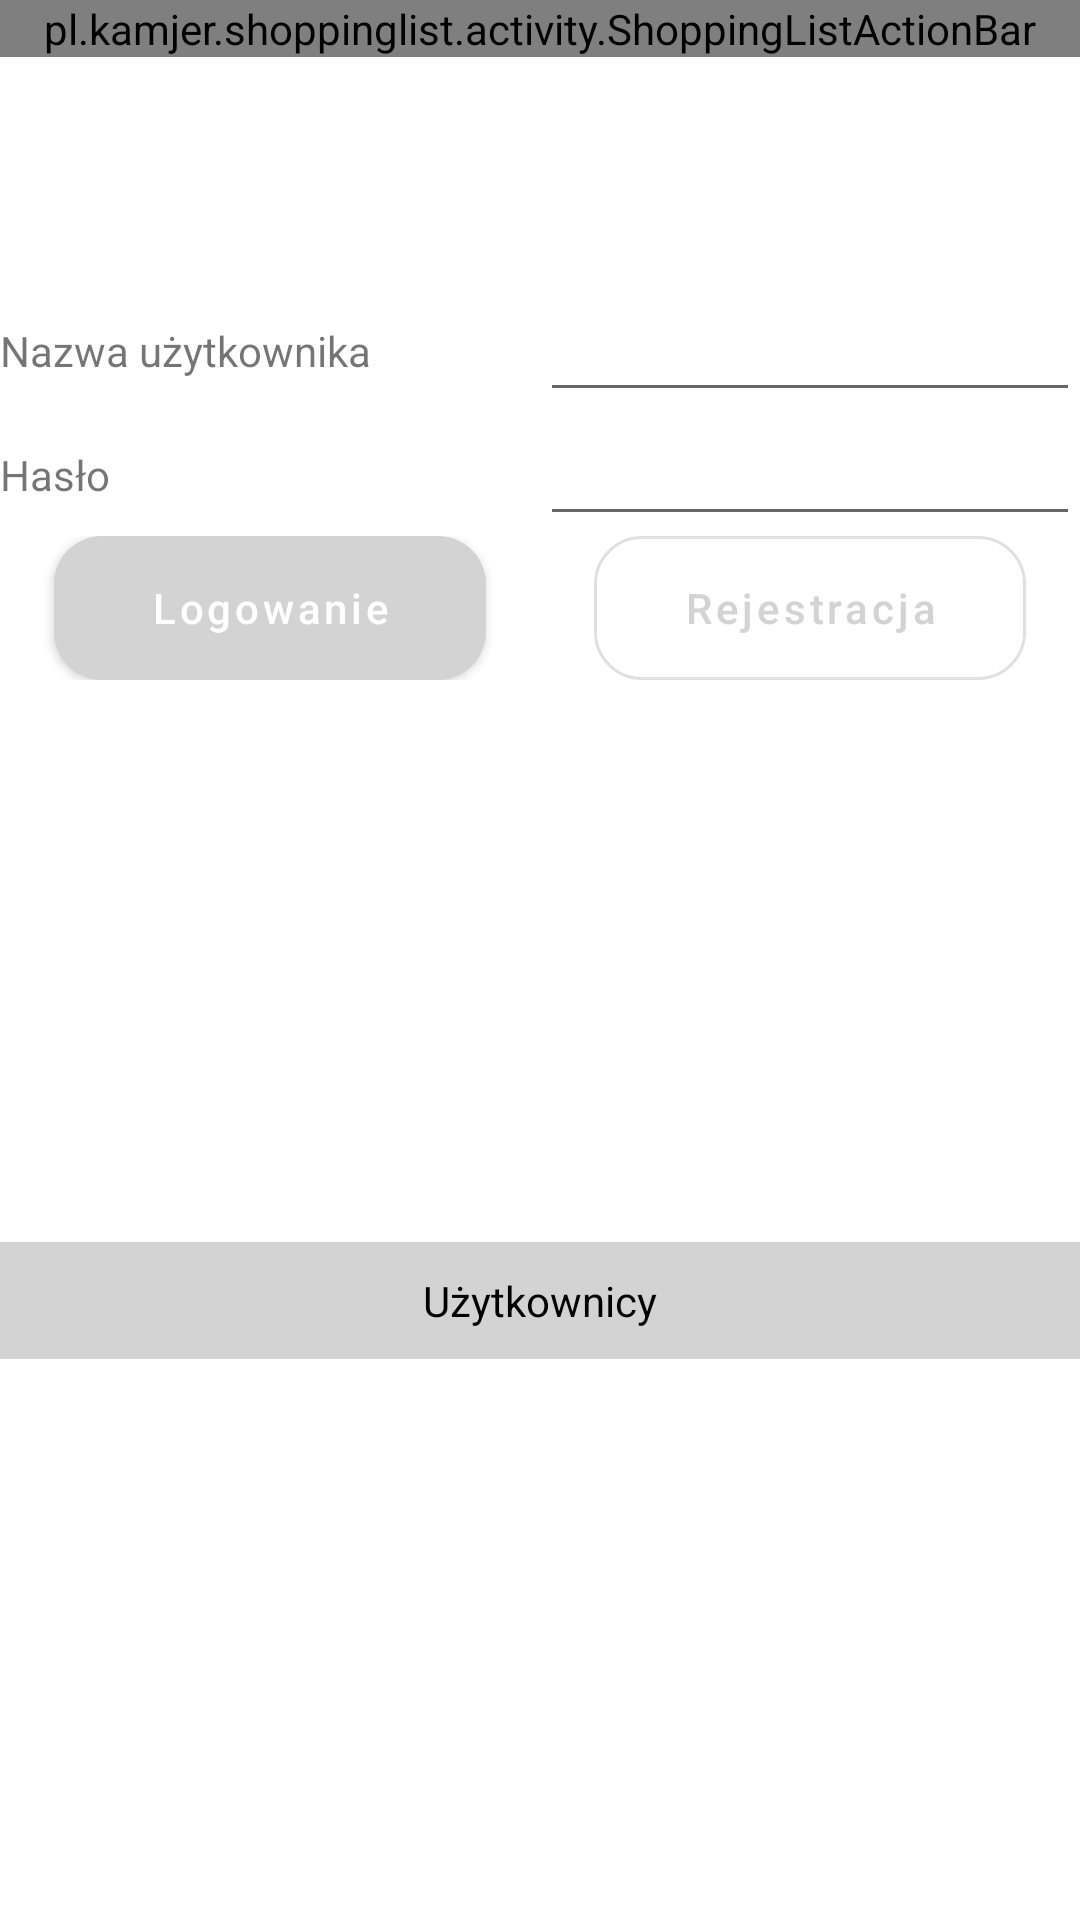

Reconstruct the res/layout file that produces this screen, plus the resources it refers to.
<!-- AndroidManifest.xml: application theme Theme.ShoppingList -->
<!-- res/layout/login_dialog_layout.xml -->
<?xml version="1.0" encoding="utf-8"?>
<androidx.constraintlayout.widget.ConstraintLayout xmlns:android="http://schemas.android.com/apk/res/android"
    xmlns:app="http://schemas.android.com/apk/res-auto"
    xmlns:tools="http://schemas.android.com/tools"
    android:id="@+id/login_dialog_id"
    android:layout_width="match_parent"
    android:layout_height="match_parent">

    <pl.kamjer.shoppinglist.activity.ShoppingListActionBar
        android:id="@+id/appBar"
        android:layout_width="match_parent"
        android:layout_height="wrap_content"
        app:layout_constraintEnd_toEndOf="parent"
        app:layout_constraintStart_toStartOf="parent"
        app:layout_constraintTop_toTopOf="parent" />

    <androidx.constraintlayout.widget.Guideline
        android:id="@+id/guideline1"
        android:layout_width="wrap_content"
        android:layout_height="wrap_content"
        android:orientation="horizontal"
        app:layout_constraintGuide_percent="0.15" />

    <androidx.constraintlayout.widget.ConstraintLayout
        android:id="@+id/constraintLayout2"
        android:layout_width="match_parent"
        android:layout_height="wrap_content"
        app:layout_constraintEnd_toEndOf="parent"
        app:layout_constraintStart_toStartOf="parent"
        app:layout_constraintTop_toBottomOf="@+id/guideline1">

        <TextView
            android:id="@+id/userNameTextView"
            android:layout_width="0dp"
            android:layout_height="wrap_content"
            android:text="@string/loginTextLabel"
            app:layout_constraintBottom_toBottomOf="parent"
            app:layout_constraintEnd_toStartOf="@+id/guideline11"
            app:layout_constraintStart_toStartOf="parent"
            app:layout_constraintTop_toTopOf="parent" />

        <EditText
            android:id="@+id/userNameEditText"
            android:layout_width="0dp"
            android:layout_height="wrap_content"
            app:layout_constraintBottom_toBottomOf="parent"
            app:layout_constraintEnd_toEndOf="parent"
            app:layout_constraintStart_toEndOf="@+id/guideline11"
            app:layout_constraintTop_toTopOf="parent" />


        <androidx.constraintlayout.widget.Guideline
            android:id="@+id/guideline11"
            android:layout_width="wrap_content"
            android:layout_height="wrap_content"
            android:orientation="vertical"
            app:layout_constraintGuide_percent="0.5" />

    </androidx.constraintlayout.widget.ConstraintLayout>

    <androidx.constraintlayout.widget.ConstraintLayout
        android:id="@+id/constraintLayout3"
        android:layout_width="match_parent"
        android:layout_height="wrap_content"
        app:layout_constraintEnd_toEndOf="parent"
        app:layout_constraintStart_toStartOf="parent"
        app:layout_constraintTop_toBottomOf="@+id/constraintLayout2">

        <TextView
            android:id="@+id/passwordTextView"
            android:layout_width="0dp"
            android:layout_height="wrap_content"
            android:text="@string/passwordTextLabel"
            app:layout_constraintBottom_toBottomOf="parent"
            app:layout_constraintEnd_toStartOf="@+id/guideline12"
            app:layout_constraintStart_toStartOf="parent"
            app:layout_constraintTop_toTopOf="parent" />

        <EditText
            android:id="@+id/passwordEditText"
            android:layout_width="0dp"
            android:layout_height="wrap_content"
            android:autofillHints=""
            android:inputType="textPassword"
            app:layout_constraintBottom_toBottomOf="parent"
            app:layout_constraintEnd_toEndOf="parent"
            app:layout_constraintStart_toEndOf="@+id/guideline12"
            app:layout_constraintTop_toTopOf="parent"
            tools:ignore="LabelFor" />


        <androidx.constraintlayout.widget.Guideline
            android:id="@+id/guideline12"
            android:layout_width="wrap_content"
            android:layout_height="wrap_content"
            android:orientation="vertical"
            app:layout_constraintGuide_percent="0.5" />

    </androidx.constraintlayout.widget.ConstraintLayout>


    <androidx.constraintlayout.widget.ConstraintLayout
        android:id="@+id/constraintLayout5"
        android:layout_width="0dp"
        android:layout_height="wrap_content"
        app:layout_constraintEnd_toEndOf="parent"
        app:layout_constraintStart_toStartOf="parent"
        app:layout_constraintTop_toBottomOf="@+id/constraintLayout3">

        <androidx.constraintlayout.widget.Guideline
            android:id="@+id/guideline40"
            android:layout_width="wrap_content"
            android:layout_height="wrap_content"
            android:orientation="vertical"
            app:layout_constraintGuide_percent="0.45" />

        <androidx.constraintlayout.widget.Guideline
            android:id="@+id/guideline41"
            android:layout_width="wrap_content"
            android:layout_height="wrap_content"
            android:orientation="vertical"
            app:layout_constraintGuide_percent="0.55" />

        <com.google.android.material.button.MaterialButton
            android:id="@+id/loginButton"
            style="@style/Widget.ShoppingList.Button.Primary"
            android:layout_width="0dp"
            android:layout_height="wrap_content"
            android:text="@string/loginButtonText"
            app:layout_constraintBottom_toBottomOf="parent"
            app:layout_constraintEnd_toStartOf="@id/guideline40"
            app:layout_constraintHorizontal_bias="1.0"
            app:layout_constraintStart_toStartOf="@+id/guideline42"
            app:layout_constraintTop_toTopOf="parent" />

        <com.google.android.material.button.MaterialButton
            android:id="@+id/registerButton"
            style="@style/Widget.ShoppingList.Button.Outlined"
            android:layout_width="0dp"
            android:layout_height="wrap_content"
            android:text="@string/registerButtonText"
            app:layout_constraintBottom_toBottomOf="parent"
            app:layout_constraintEnd_toStartOf="@+id/guideline43"
            app:layout_constraintHorizontal_bias="0.0"
            app:layout_constraintStart_toEndOf="@id/guideline41"
            app:layout_constraintTop_toTopOf="parent" />

        <androidx.constraintlayout.widget.Guideline
            android:id="@+id/guideline42"
            android:layout_width="wrap_content"
            android:layout_height="wrap_content"
            android:orientation="vertical"
            app:layout_constraintGuide_percent="0.05" />

        <androidx.constraintlayout.widget.Guideline
            android:id="@+id/guideline43"
            android:layout_width="wrap_content"
            android:layout_height="wrap_content"
            android:orientation="vertical"
            app:layout_constraintGuide_percent="0.95" />

    </androidx.constraintlayout.widget.ConstraintLayout>

    <LinearLayout
        android:layout_width="match_parent"
        android:layout_height="wrap_content"
        android:orientation="vertical"
        app:layout_constraintBottom_toBottomOf="parent"
        app:layout_constraintEnd_toEndOf="parent"
        app:layout_constraintStart_toStartOf="parent"
        app:layout_constraintTop_toBottomOf="@+id/constraintLayout5">

        <TextView
            android:layout_width="match_parent"
            android:layout_height="wrap_content"
            android:background="@color/section_header_background"
            android:gravity="center"
            android:padding="10dp"
            android:text="@string/users_table_label"
            android:textColor="@color/section_header_text" />

        <androidx.recyclerview.widget.RecyclerView
            android:id="@+id/usersRecyclerView"
            android:layout_width="match_parent"
            android:layout_height="wrap_content"
            app:layout_constraintBottom_toBottomOf="parent"
            app:layout_constraintEnd_toEndOf="parent"
            app:layout_constraintStart_toStartOf="parent"
            app:layout_constraintTop_toBottomOf="@+id/constraintLayout4" />


    </LinearLayout>



</androidx.constraintlayout.widget.ConstraintLayout>
<!-- resources referenced by this layout -->
<resources>
  <color name="section_header_background">@color/light_gray</color>
  <color name="section_header_text">@color/black</color>
  <string name="loginButtonText">Logowanie</string>
  <string name="loginTextLabel">Nazwa użytkownika</string>
  <string name="passwordTextLabel">Hasło</string>
  <string name="registerButtonText">Rejestracja</string>
  <string name="users_table_label">Użytkownicy</string>
  <style name="Widget.ShoppingList.Button.Outlined" parent="Widget.MaterialComponents.Button.OutlinedButton">
          <item name="cornerRadius">@dimen/corner_radius_button</item>
          <item name="android:minHeight">48dp</item>
          <item name="android:insetTop">0dp</item>
          <item name="android:insetBottom">0dp</item>
          <item name="android:textAllCaps">false</item>
      </style>
  <style name="Widget.ShoppingList.Button.Primary" parent="Widget.MaterialComponents.Button">
          <item name="cornerRadius">@dimen/corner_radius_button</item>
          <item name="android:minHeight">48dp</item>
          <item name="android:insetTop">0dp</item>
          <item name="android:insetBottom">0dp</item>
          <item name="android:textAllCaps">false</item>
      </style>
  <style name="Theme.ShoppingList" parent="Theme.MaterialComponents.DayNight.NoActionBar">
          
          <item name="colorPrimary">@color/light_gray</item>
          <item name="colorPrimaryVariant">@color/gray</item>
          <item name="colorOnPrimary">@color/white</item>
          
          <item name="colorSecondary">@color/teal_200</item>
          <item name="colorSecondaryVariant">@color/teal_700</item>
          <item name="colorOnSecondary">@color/black</item>
          <item name="materialButtonStyle">@style/Widget.ShoppingList.Button.Primary</item>
          
      </style>
  <color name="light_gray">#FFD3D3D3</color>
  <color name="black">#FF000000</color>
  <dimen name="corner_radius_button">16dp</dimen>
  <color name="gray">#FF808080</color>
  <color name="white">#FFFFFFFF</color>
  <color name="teal_200">#FF03DAC5</color>
  <color name="teal_700">#FF018786</color>
</resources>
